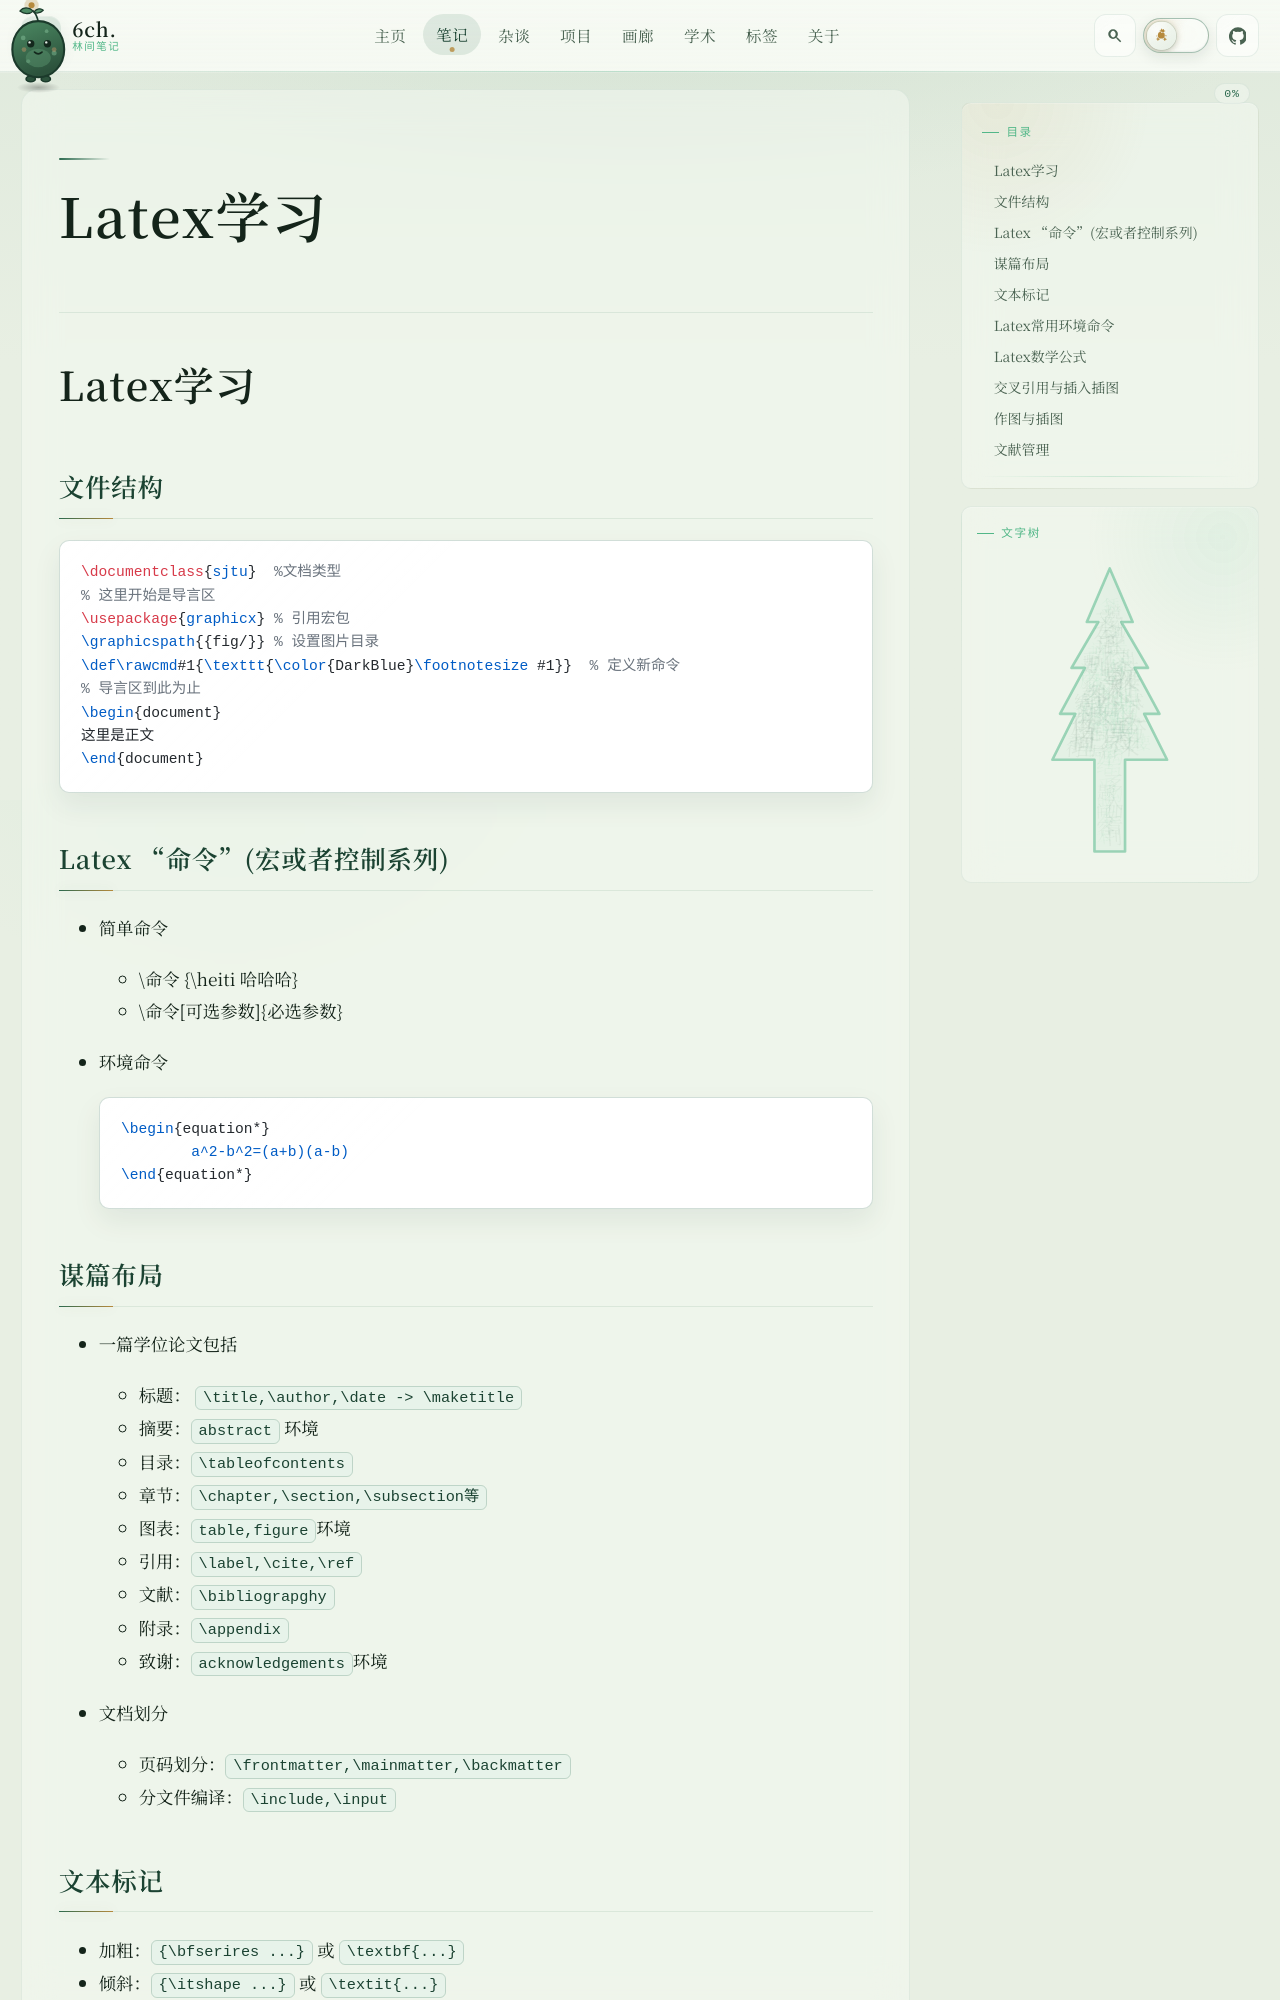

repository: 6chHenry/6chHenry.github.io · page: notes/Latex/index.html · generator: mkdocs

# Latex学习

## 文件结构

```latex
\documentclass{sjtu}  %文档类型
% 这里开始是导言区
\usepackage{graphicx} % 引用宏包
\graphicspath{{fig/}} % 设置图片目录
\def\rawcmd#1{\texttt{\color{DarkBlue}\footnotesize #1}}  % 定义新命令
% 导言区到此为止
\begin{document}
这里是正文
\end{document}
```

## Latex “命令”(宏或者控制系列)

- 简单命令

  - \命令   {\heiti 哈哈哈}
  - \命令[可选参数]{必选参数}

- 环境命令

  ```latex
  \begin{equation*}
  	a^2-b^2=(a+b)(a-b)
  \end{equation*}
  ```

  

## 谋篇布局

- 一篇学位论文包括
  - 标题： `` \title,\author,\date -> \maketitle``
  - 摘要：`abstract` 环境
  - 目录：`\tableofcontents`
  - 章节：`\chapter,\section,\subsection等`
  - 图表：`table,figure`环境
  - 引用：`\label,\cite,\ref `
  - 文献：`\bibliograpghy`
  - 附录：`\appendix`
  - 致谢：`acknowledgements`环境
- 文档划分
  - 页码划分：`\frontmatter,\mainmatter,\backmatter`
  - 分文件编译：`\include,\input`
